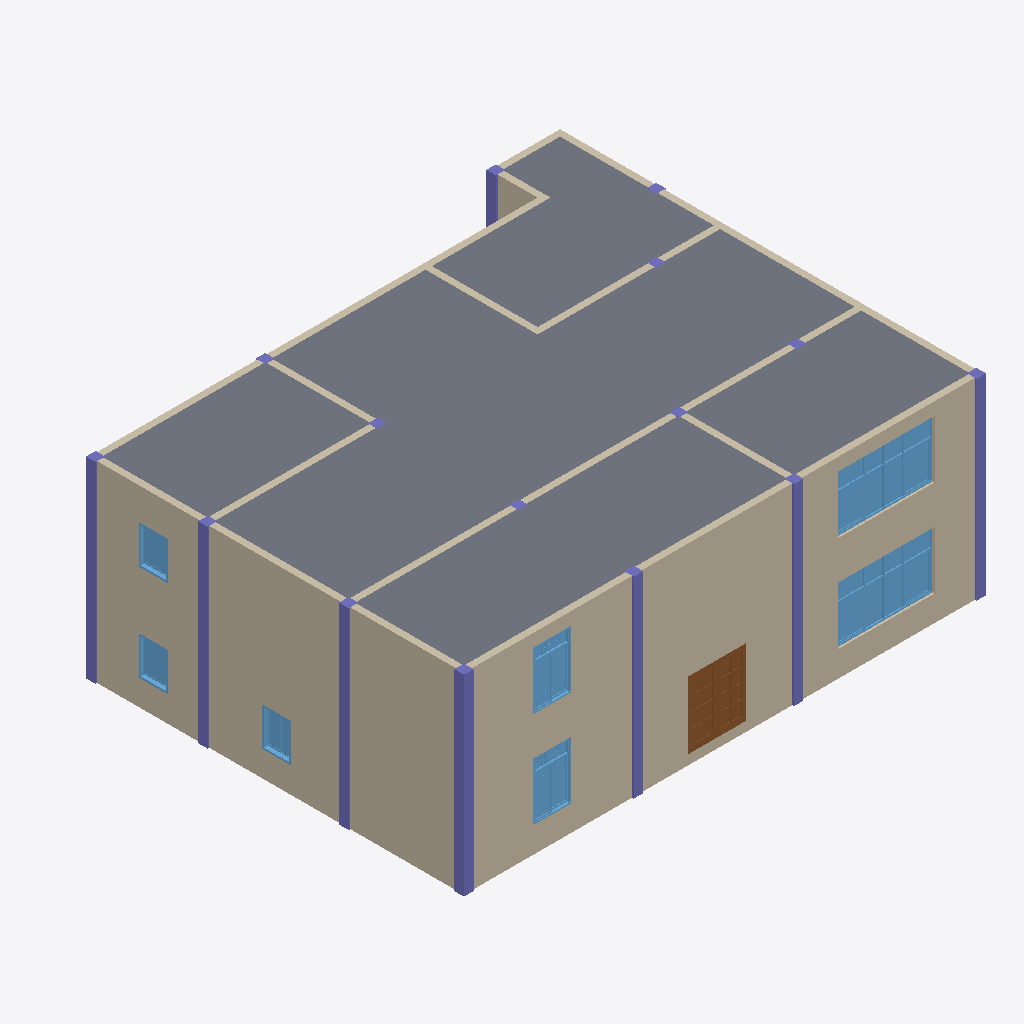
Isometric view of an IFC building model (IFC-SPF (STEP), schema IFC4, length unit millimetre), seen from the south-west, elements coloured by IFC class: 22 columns (violet), 14 walls (beige), 7 windows (light blue), 1 slab (grey), 1 door (brown).
Extent 16.3 m × 13.3 m × 6.0 m (x, y, z). Storeys (3): Level 1 at 0.00 m; Level 2 at 3.00 m; Level 3 at 6.00 m. Elements (73): 30 IfcColumn, 21 IfcWallStandardCase, 11 IfcWindow, 8 IfcDoor, 3 IfcSlab.

HEADER;
FILE_DESCRIPTION((''),'2;1');
FILE_NAME('','[number]:30:56Z',(''),(''),'IFCCompare','version1','');
FILE_SCHEMA(('IFC4'));
ENDSEC;
DATA;
#70=IFCPROJECT('0N977OPV9C5QrniWiamoQ9',#20,'项目编号',$,$,'项目名称','项目状态',(#65),#62);
#391=IFCSITE('0N977OPV9C5QrniWiamoQB',#20,'Default',$,$,#390,$,$,.ELEMENT.,$,$,$,$,$);
#72=IFCBUILDING('0N977OPV9C5QrniWiamoQ8',#20,$,$,$,#16,$,$,.ELEMENT.,$,$,$);
#75=IFCBUILDINGSTOREY('0N977OPV9C5QrniWlRE139',#20,'Level 1',$,$,#74,$,'Level 1',.ELEMENT.,0.0);
#79=IFCBUILDINGSTOREY('0N977OPV9C5QrniWlRE138',#20,'Level 2',$,$,#78,$,'Level 2',.ELEMENT.,3000.0);
#449=IFCBUILDINGSTOREY('0N977OPV9C5QrniWlRE120',#441,'Level 3',$,$,#450,$,'Level 3',.ELEMENT.,6000.0);
#467=IFCSLAB('1hHXvpL6v06wMFYOncMMvL',#441,'楼板:常规 - 300mm:323477',$,'楼板:常规 - 300mm',#469,#474,'323477',.FLOOR.);
#8669=IFCWALLSTANDARDCASE('1hHXvpL6v06wMFYOncMMw_',#441,'基本墙:常规 - 200mm:323454',$,'基本墙:常规 - 200mm:398',#8670,#8675,'323454',$);
#518=IFCWALLSTANDARDCASE('1hHXvpL6v06wMFYOncMMx$',#441,'基本墙:常规 - 200mm:323391',$,'基本墙:常规 - 200mm:398',#519,#529,'323391',$);
#11328=IFCWALLSTANDARDCASE('1hHXvpL6v06wMFYOncMMw$',#441,'基本墙:常规 - 200mm:323455',$,'基本墙:常规 - 200mm:398',#11329,#11334,'323455',$);
#4135=IFCWALLSTANDARDCASE('1hHXvpL6v06wMFYOncMMw3',#441,'基本墙:常规 - 200mm:323395',$,'基本墙:常规 - 200mm:398',#4136,#4141,'323395',$);
#2610=IFCWINDOW('1hHXvpL6v06wMFYOncMMw2',#441,'组合窗 - 双层四列(两侧平开) - 上部固定:3600 x 2400mm:323394',$,'3600 x 2400mm',#2611,#2616,'323394',1800.0,3000.0,$,$,$);
#10728=IFCWINDOW('1hHXvpL6v06wMFYOncMMv5',#441,'组合窗 - 双层四列(两侧平开) - 上部固定:3600 x 2400mm:323461',$,'3600 x 2400mm',#10729,#10734,'323461',1800.0,3000.0,$,$,$);
#3211=IFCDOOR('1hHXvpL6v06wMFYOncMMw0',#441,'双面嵌板镶玻璃门 5:1800 x 2100mm:323392',$,'1800 x 2100mm',#3212,#3217,'323392',2100.0,1800.0,$,$,$);
#7205=IFCWALLSTANDARDCASE('1hHXvpL6v06wMFYOncMMws',#441,'基本墙:常规 - 200mm:323446',$,'基本墙:常规 - 200mm:398',#7206,#7211,'323446',$);
#7760=IFCWALLSTANDARDCASE('1hHXvpL6v06wMFYOncMMww',#441,'基本墙:常规 - 200mm:323450',$,'基本墙:常规 - 200mm:398',#7761,#7766,'323450',$);
#8179=IFCWALLSTANDARDCASE('1hHXvpL6v06wMFYOncMMwz',#441,'基本墙:常规 - 200mm:323453',$,'基本墙:常规 - 200mm:398',#8180,#8185,'323453',$);
#625=IFCWINDOW('1hHXvpL6v06wMFYOncMMw1',#441,'组合窗 - 双层单列（双扇推拉） - 上部单扇:1500 x 2100mm:323393',$,'1500 x 2100mm',#626,#631,'323393',1800.0,1200.0,$,$,$);
#8746=IFCWINDOW('1hHXvpL6v06wMFYOncMMv4',#441,'组合窗 - 双层单列（双扇推拉） - 上部单扇:1500 x 2100mm:323460',$,'1500 x 2100mm',#8747,#8752,'323460',1800.0,1200.0,$,$,$);
#315=IFCCOLUMN('3ld6kcAcnCLBnir3hr8rek',#20,'钢管混凝土柱-矩形:标准:313829',$,'标准',#314,#311,'313829',.COLUMN.);
#167=IFCCOLUMN('3ld6kcAcnCLBnir3hr8reC',#20,'钢管混凝土柱-矩形:标准:313799',$,'标准',#166,#164,'313799',.COLUMN.);
#355=IFCCOLUMN('3ld6kcAcnCLBnir3hr8rea',#20,'钢管混凝土柱-矩形:标准:313839',$,'标准',#354,#351,'313839',.COLUMN.);
#323=IFCCOLUMN('3ld6kcAcnCLBnir3hr8rei',#20,'钢管混凝土柱-矩形:标准:313831',$,'标准',#322,#319,'313831',.COLUMN.);
#339=IFCCOLUMN('3ld6kcAcnCLBnir3hr8reW',#20,'钢管混凝土柱-矩形:标准:313835',$,'标准',#338,#335,'313835',.COLUMN.);
#387=IFCCOLUMN('3ld6kcAcnCLBnir3hr8rey',#20,'钢管混凝土柱-矩形:标准:313847',$,'标准',#386,#383,'313847',.COLUMN.);
#347=IFCCOLUMN('3ld6kcAcnCLBnir3hr8rec',#20,'钢管混凝土柱-矩形:标准:313837',$,'标准',#346,#343,'313837',.COLUMN.);
#379=IFCCOLUMN('3ld6kcAcnCLBnir3hr8re_',#20,'钢管混凝土柱-矩形:标准:313845',$,'标准',#378,#375,'313845',.COLUMN.);
#4212=IFCWINDOW('1hHXvpL6v06wMFYOncMMwB',#441,'推拉窗5 - 带贴面:900 x 1200mm:323403',$,'900 x 1200mm',#4213,#4218,'323403',1200.0,900.0,$,$,$);
#4501=IFCWINDOW('1hHXvpL6v06wMFYOncMMwC',#441,'推拉窗5 - 带贴面:900 x 1200mm:323404',$,'900 x 1200mm',#4502,#4507,'323404',1200.0,900.0,$,$,$);
#11385=IFCWINDOW('1hHXvpL6v06wMFYOncMMv6',#441,'推拉窗5 - 带贴面:900 x 1200mm:323462',$,'900 x 1200mm',#11386,#11391,'323462',1200.0,900.0,$,$,$);
#6947=IFCWALLSTANDARDCASE('1hHXvpL6v06wMFYOncMMwq',#441,'基本墙:常规 - 200mm:323444',$,'基本墙:常规 - 200mm:398',#6948,#6953,'323444',$);
#8105=IFCWALLSTANDARDCASE('1hHXvpL6v06wMFYOncMMwx',#441,'基本墙:常规 - 200mm:323451',$,'基本墙:常规 - 200mm:398',#8106,#8111,'323451',$);
#175=IFCCOLUMN('3ld6kcAcnCLBnir3hr8re2',#20,'钢管混凝土柱-矩形:标准:313801',$,'标准',#174,#171,'313801',.COLUMN.);
#191=IFCCOLUMN('3ld6kcAcnCLBnir3hr8re6',#20,'钢管混凝土柱-矩形:标准:313805',$,'标准',#190,#187,'313805',.COLUMN.);
#199=IFCCOLUMN('3ld6kcAcnCLBnir3hr8re4',#20,'钢管混凝土柱-矩形:标准:313807',$,'标准',#198,#195,'313807',.COLUMN.);
#231=IFCCOLUMN('3ld6kcAcnCLBnir3hr8reS',#20,'钢管混凝土柱-矩形:标准:313815',$,'标准',#230,#227,'313815',.COLUMN.);
#239=IFCCOLUMN('3ld6kcAcnCLBnir3hr8reI',#20,'钢管混凝土柱-矩形:标准:313817',$,'标准',#238,#235,'313817',.COLUMN.);
#207=IFCCOLUMN('3ld6kcAcnCLBnir3hr8reQ',#20,'钢管混凝土柱-矩形:标准:313809',$,'标准',#206,#203,'313809',.COLUMN.);
#7632=IFCWALLSTANDARDCASE('1hHXvpL6v06wMFYOncMMwu',#441,'基本墙:常规 - 200mm:323448',$,'基本墙:常规 - 200mm:398',#7633,#7638,'323448',$);
#6984=IFCWALLSTANDARDCASE('1hHXvpL6v06wMFYOncMMwr',#441,'基本墙:常规 - 200mm:323445',$,'基本墙:常规 - 200mm:398',#6985,#6990,'323445',$);
#7282=IFCWALLSTANDARDCASE('1hHXvpL6v06wMFYOncMMwt',#441,'基本墙:常规 - 200mm:323447',$,'基本墙:常规 - 200mm:398',#7283,#7288,'323447',$);
#7669=IFCWALLSTANDARDCASE('1hHXvpL6v06wMFYOncMMwv',#441,'基本墙:常规 - 200mm:323449',$,'基本墙:常规 - 200mm:398',#7670,#7675,'323449',$);
#371=IFCCOLUMN('3ld6kcAcnCLBnir3hr8reu',#20,'钢管混凝土柱-矩形:标准:313843',$,'标准',#370,#367,'313843',.COLUMN.);
#8142=IFCWALLSTANDARDCASE('1hHXvpL6v06wMFYOncMMwy',#441,'基本墙:常规 - 200mm:323452',$,'基本墙:常规 - 200mm:398',#8143,#8148,'323452',$);
#331=IFCCOLUMN('3ld6kcAcnCLBnir3hr8reY',#20,'钢管混凝土柱-矩形:标准:313833',$,'标准',#330,#327,'313833',.COLUMN.);
#363=IFCCOLUMN('3ld6kcAcnCLBnir3hr8rew',#20,'钢管混凝土柱-矩形:标准:313841',$,'标准',#362,#359,'313841',.COLUMN.);
#275=IFCCOLUMN('3ld6kcAcnCLBnir3hr8reG',#20,'钢管混凝土柱-矩形:标准:313819',$,'标准',#274,#271,'313819',.COLUMN.);
#299=IFCCOLUMN('3ld6kcAcnCLBnir3hr8reg',#20,'钢管混凝土柱-矩形:标准:313825',$,'标准',#298,#295,'313825',.COLUMN.);
#307=IFCCOLUMN('3ld6kcAcnCLBnir3hr8ree',#20,'钢管混凝土柱-矩形:标准:313827',$,'标准',#306,#303,'313827',.COLUMN.);
#283=IFCCOLUMN('3ld6kcAcnCLBnir3hr8reM',#20,'钢管混凝土柱-矩形:标准:313821',$,'标准',#282,#279,'313821',.COLUMN.);
#291=IFCCOLUMN('3ld6kcAcnCLBnir3hr8reK',#20,'钢管混凝土柱-矩形:标准:313823',$,'标准',#290,#287,'313823',.COLUMN.);
ENDSEC;